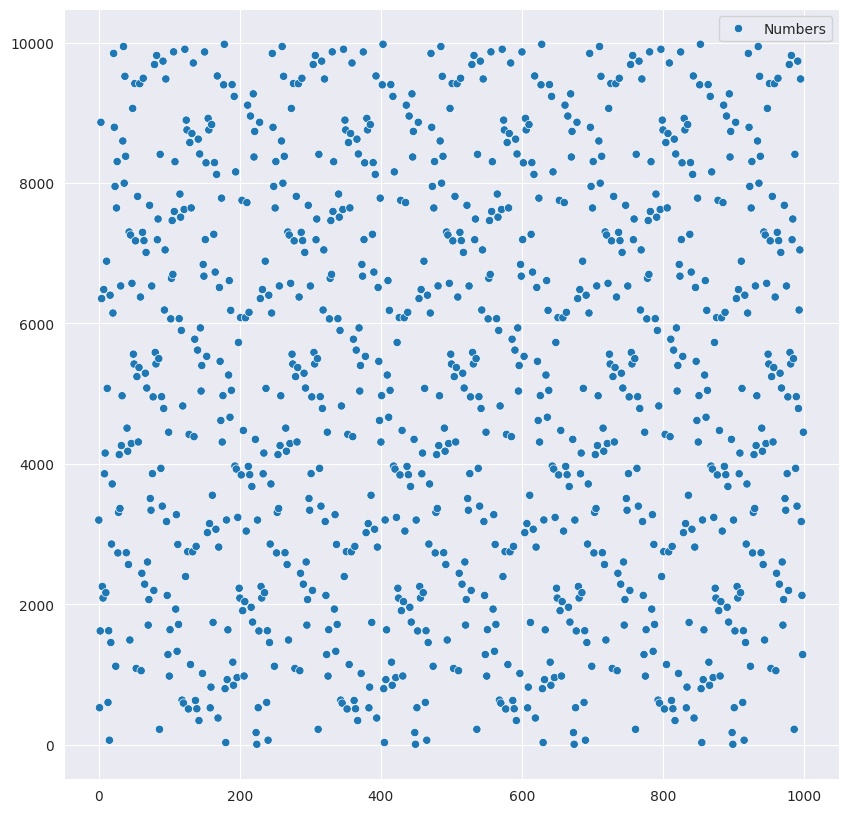

Write Python code to recreate this figure.
import seaborn as sns
import matplotlib.pyplot as plt
from pandas import DataFrame


def main():
    sns.set_style("darkgrid")
    plt.figure(figsize=(10, 10))

    # DataFrame.add()

    total_number = 1000

    seed: int = 7  # X0
    multiplier: int = 400  # a
    increment: int = 400  # c
    # module: int = 5465486464684684068468068  # M
    module = 9999

    current_number = seed

    numbers_list = []

    for i in range(total_number):
        current_number = randomize(
            a=multiplier, x=current_number, c=increment, m=module)
        numbers_list.append(current_number)
        # numbers_list.append(dict(x = i, n=current_number))

    print(f'Final list. Count: {len(numbers_list)}')

    for number in range(len(numbers_list)):
        print(f'{number} | {numbers_list[number]}')

    g = sns.scatterplot(data=DataFrame({'Numbers': numbers_list}))
    plt.show()


def randomize(a, x, c, m: int) -> int:
    return (a * x + c) % m


if __name__ == '__main__':
    main()
